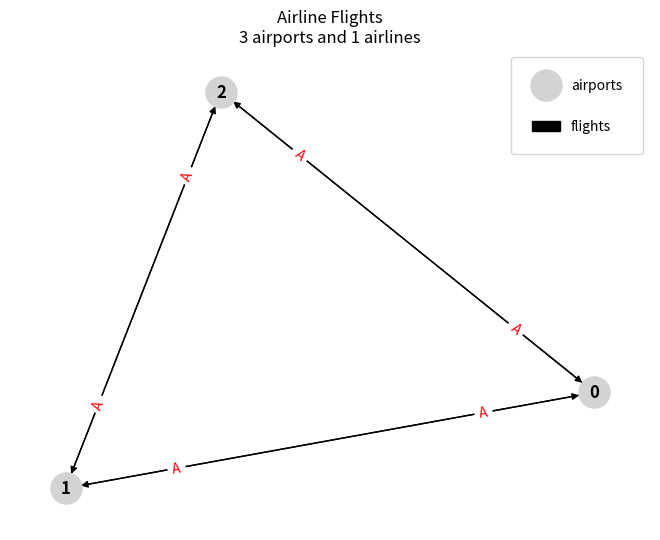
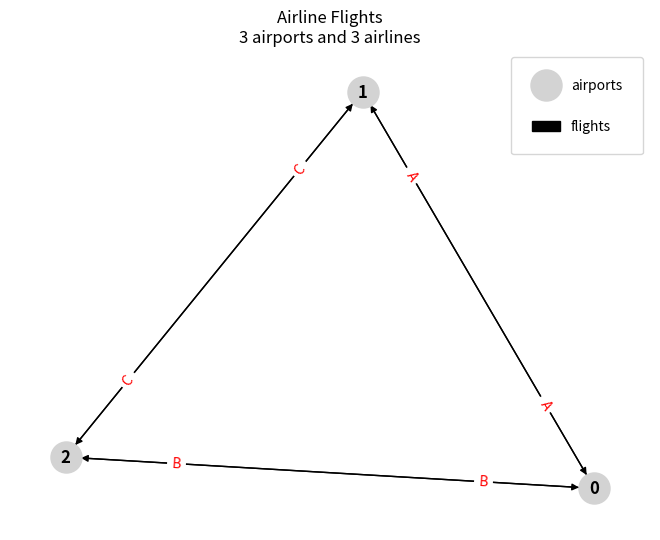
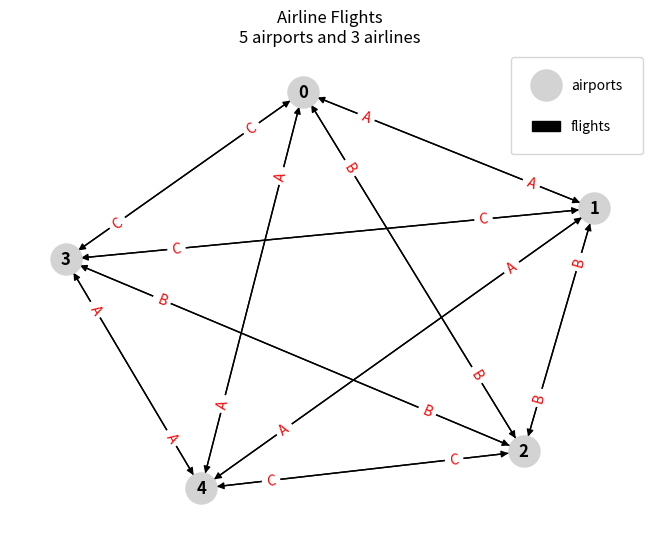
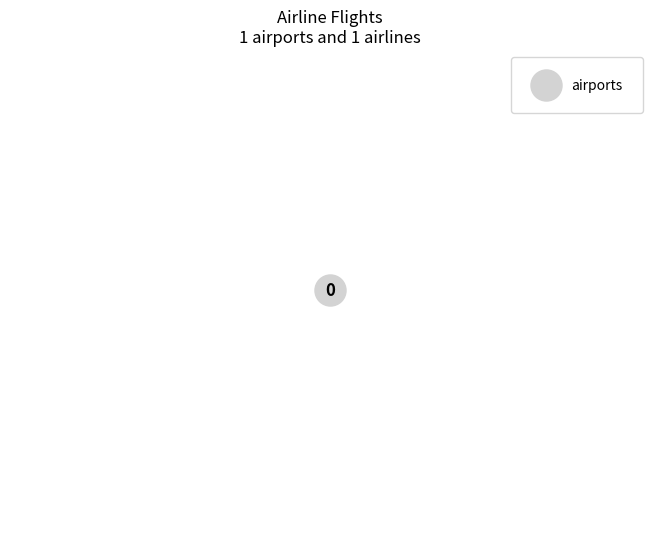
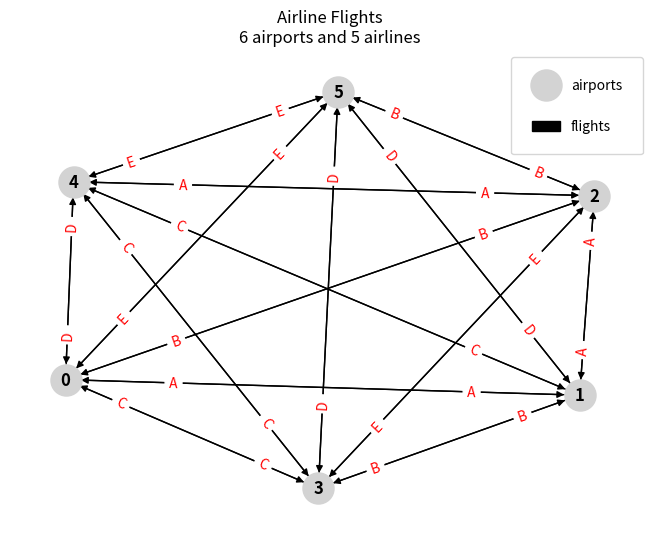

These figures' Python source, in order:
# -*- coding: utf-8 -*-
"""
[Graf algoritmi]: Seminar - ChristmasTravel

Visualisation helper for examples (using NetworkX package).

https://community.topcoder.com/stat?c=problem_statement&pm=15865

This problem was used for:
       Single Round Match 773 Round 1 - Division I, Level Two
       Single Round Match 773 Round 1 - Division II, Level Three

@author: Anamarija Papic
"""

import networkx as nx
import matplotlib.pyplot as plt

def visualize_flights(N, A):
    # Create a directed graph
    G = nx.DiGraph()

    # Add nodes representing airports
    for i in range(N):
        G.add_node(i, label=str(i))

    # Add edges representing flights
    airline_counter = 0
    for i in range(N):
        for j in range(i + 1, N):
            airline_label = chr(ord('A') + airline_counter % A)
            G.add_edge(i, j, label=airline_label)
            G.add_edge(j, i, label=airline_label)
            airline_counter += 1

    # Draw the graph
    pos = nx.spring_layout(G)
    edge_labels = nx.get_edge_attributes(G, 'label')
    
    nx.draw(G, pos, with_labels=True, node_size=500, node_color='lightgray', font_weight='bold')
    nx.draw_networkx_edge_labels(G, pos, edge_labels=edge_labels, label_pos=0.8, font_color='red')
    
    plt.title(f'Airline Flights\n{N} airports and {A} airlines')
    plt.legend(['airports', 'flights'], borderpad=1.5, labelspacing=2)
    plt.show()

def main():
    # Note, each example is just one of very many valid solutions.
    
    # Example 0)
    # []
    visualize_flights(3, 1)
    
    # Example 1)
    # ["-AC", "A-B", "CB-"]
    visualize_flights(3, 3)
    
    # Example 2)
    # ["-ABAB", "A-ACC", "BA-AC", "ACA-B", "BCCB-"]
    visualize_flights(5, 3)
    
    # Example 3)
    # []
    visualize_flights(1, 1)
    
    # Example 4)
    # ["-ACEDB", "A-BDCE", "CB-AED", "EDA-BC", "DCEB-A", "BEDCA-"]
    visualize_flights(6, 5)
    
    # visualize_flights(N, A)
    
if __name__ == '__main__':
    main()
